Run: headless pygame with SDL's dummy video driver; simulated clock (each Clock.tick advances the game by its frame time, no real sleeping); random seed 0; keys injected as events and as key.get_pressed() state; no mouse input.
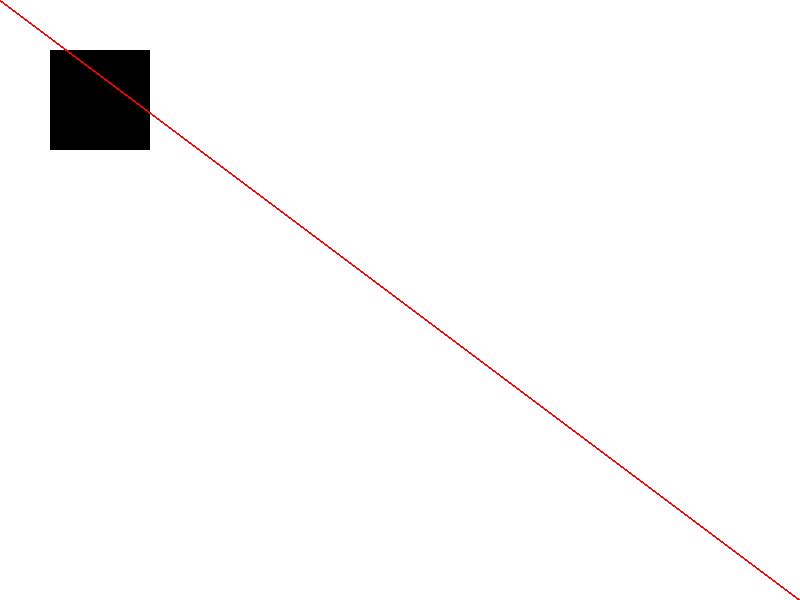
Frame 1 of 4 · flips 1–60 · no input
Frame 2 of 4 · flips 61–180 · tapped SPACE, RETURN · held RIGHT (→), D · screen unchanged from frame 1, image omitted
Frame 3 of 4 · flips 181–300 · held DOWN (↓), S · screen unchanged from frame 2, image omitted
Frame 4 of 4 · flips 301–420 · held LEFT (←), A, UP (↑), W · screen unchanged from frame 3, image omitted

The pygame program that drew these frames:

import pygame

DISPLAY_WIDTH = 800
DISPLAY_HEIGHT = 600
WHITE = (255, 255, 255)
BLACK = (0, 0, 0)
RED = (255, 0, 0)


def draw_rectangle(display, x, y, w, h, color):
    pygame.draw.rect(display, color, [x, y, w, h])


def game_loop():
    pygame.init()
    gameDisplay = pygame.display.set_mode((DISPLAY_WIDTH, DISPLAY_HEIGHT))
    pygame.display.set_caption('Simple pygame program')
    gameDisplay.fill(WHITE)

    finished = False
    while not finished:
        for event in pygame.event.get():
            if event.type == pygame.QUIT:
                finished = True

        pygame.draw.rect(gameDisplay, BLACK, [50, 50, 100, 100])
        pygame.draw.line(gameDisplay, RED, (0, 0), (800, 600), 2)
        pygame.display.update()

    pygame.quit()

if __name__ == "__main__":
    game_loop()
